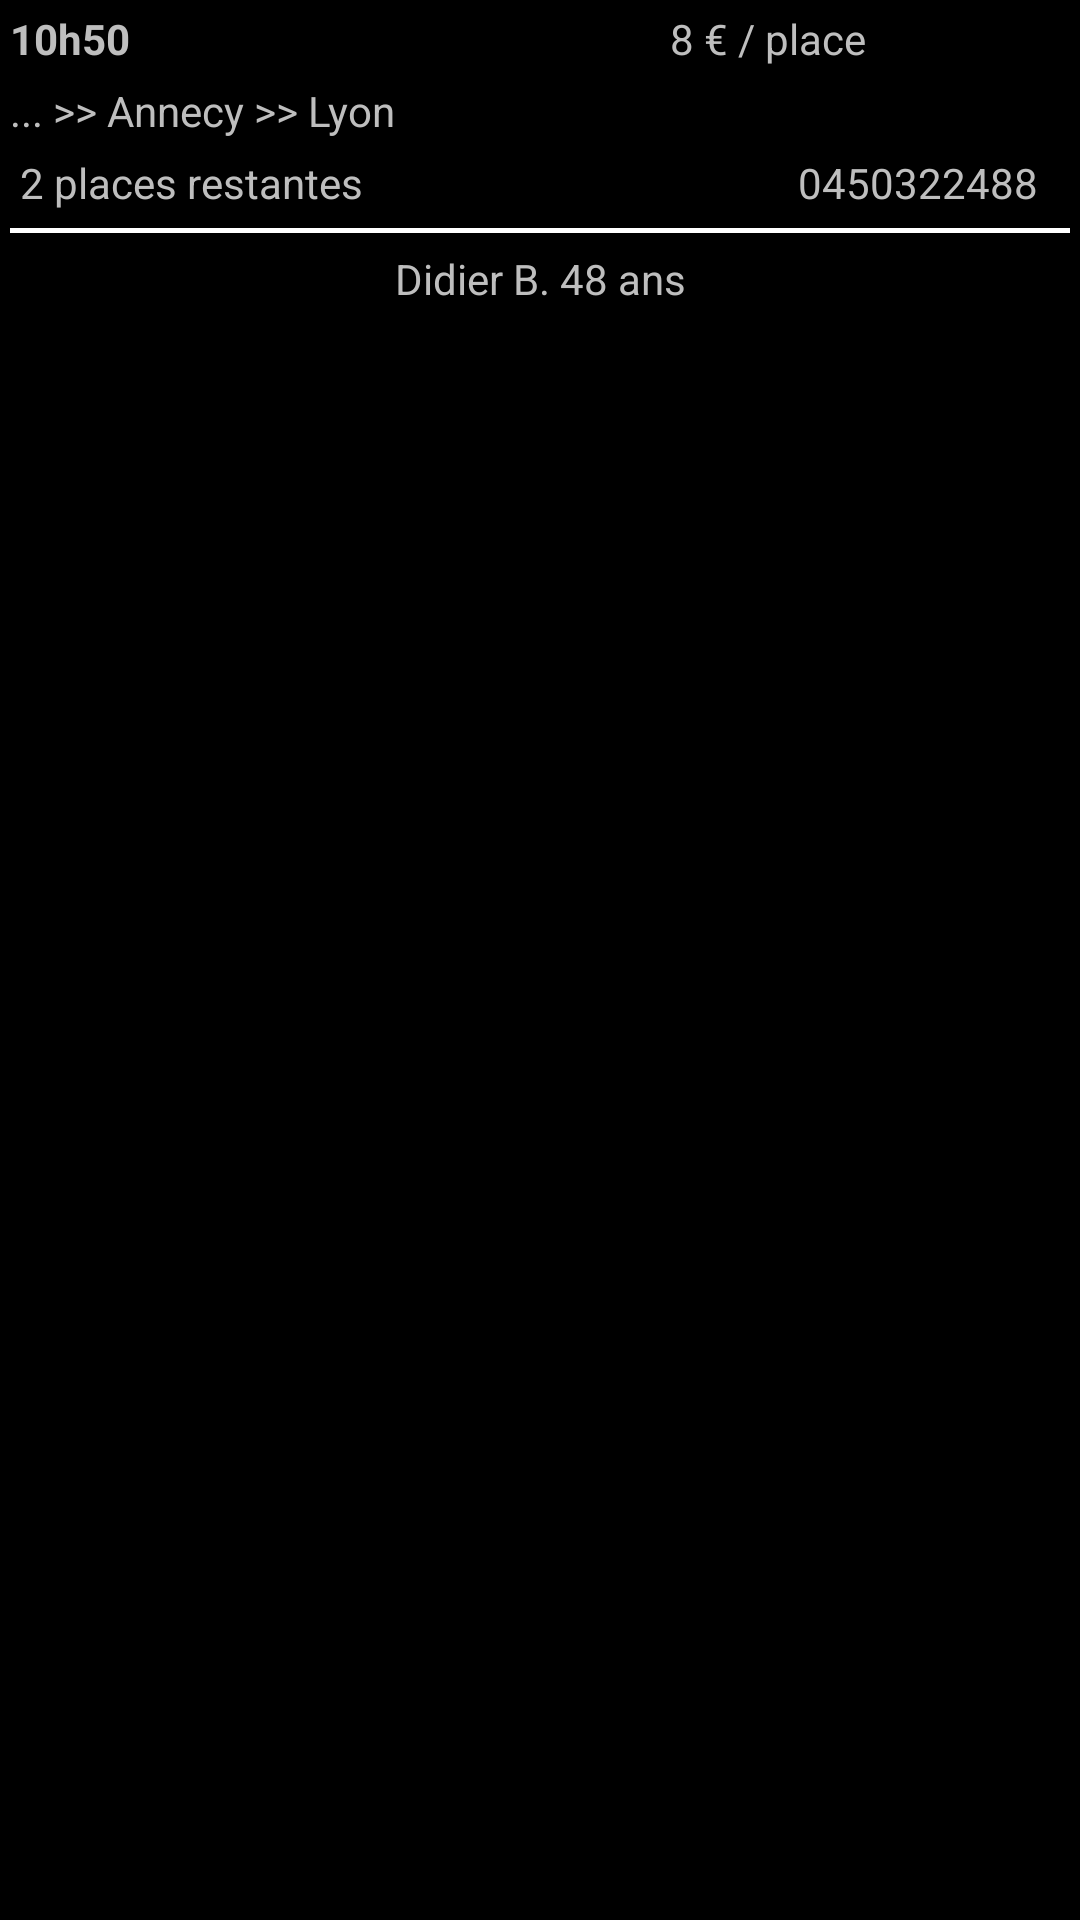

Layout XML and referenced resources for this Android screen:
<!-- AndroidManifest.xml: application theme android:Theme.NoTitleBar.Fullscreen -->
<!-- res/layout/app_item.xml -->
<?xml version="1.0" encoding="utf-8"?>
<LinearLayout
    xmlns:android="http://schemas.android.com/apk/res/android"
    android:orientation="horizontal"
    android:layout_width="fill_parent"
    android:layout_height="fill_parent">
    <LinearLayout android:id="@+id/LinearLayout01" android:orientation="vertical" android:layout_width="wrap_content"
        android:layout_height="wrap_content"
        android:padding="10px"
        android:layout_weight="1"
        android:weightSum="1">

        <LinearLayout
            android:orientation="horizontal"
            android:layout_width="match_parent"
            android:layout_height="match_parent">

            <TextView android:text="10h50" android:id="@+id/heuretrajet" android:textStyle="bold"
                android:layout_width="wrap_content" android:layout_height="fill_parent"
                android:paddingBottom="5dp"></TextView>

            <TextView
                android:layout_width="wrap_content"
                android:layout_height="wrap_content"
                android:text="8 € / place"
                android:id="@+id/prix"
                android:layout_marginLeft="180dp"
                android:paddingBottom="5dp" />

        </LinearLayout>

        <TextView android:text="... >> Annecy >> Lyon" android:id="@+id/destination" android:layout_width="fill_parent"
            android:layout_height="fill_parent"
            android:paddingBottom="5dp"></TextView>

        <LinearLayout
            android:orientation="horizontal"
            android:layout_width="match_parent"
            android:layout_height="match_parent" >

            <TextView android:text=" 2 places restantes" android:id="@+id/nbplace" android:layout_width="wrap_content"
                android:layout_height="fill_parent"
                android:paddingBottom="5dp"></TextView>

            <TextView
                android:text="0450322488"
                android:id="@+id/telephone"
                android:layout_width="wrap_content"
                android:layout_height="fill_parent"
                android:paddingBottom="5dp"
                android:layout_gravity="right"
                android:layout_marginLeft="145dp" />
        </LinearLayout>

        <ImageView
            android:layout_width="fill_parent"
            android:layout_height="wrap_content"
            android:id="@+id/imageView8"
            android:src="@drawable/traithorizontal"
            android:paddingBottom="5dp" />

        <TextView
            android:text="Didier B. 48 ans"
            android:id="@+id/NomAge"
            android:layout_width="fill_parent"
            android:layout_height="fill_parent"
            android:gravity="center"
            android:paddingBottom="5dp" />

    </LinearLayout>
</LinearLayout>
<!-- resources referenced by this layout -->
<resources>
  <!-- drawable traithorizontal: png bitmap (drawable, 142 bytes) -->
</resources>
